Run: headless pygame with SDL's dummy video driver; simulated clock (each Clock.tick advances the game by its frame time, no real sleeping); random seed 0; keys injected as events and as key.get_pressed() state; no mouse input.
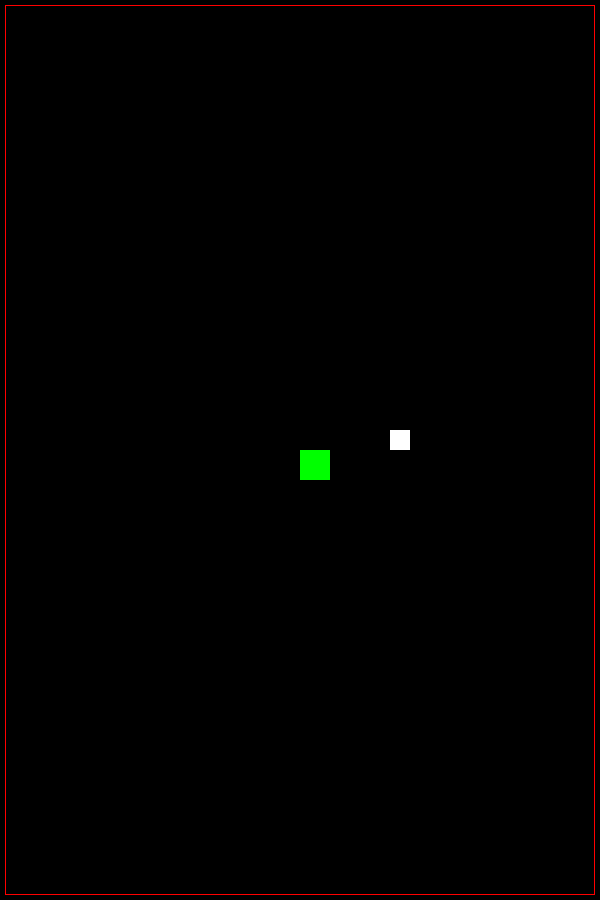
Frame 1 of 4 · flips 1–60 · no input
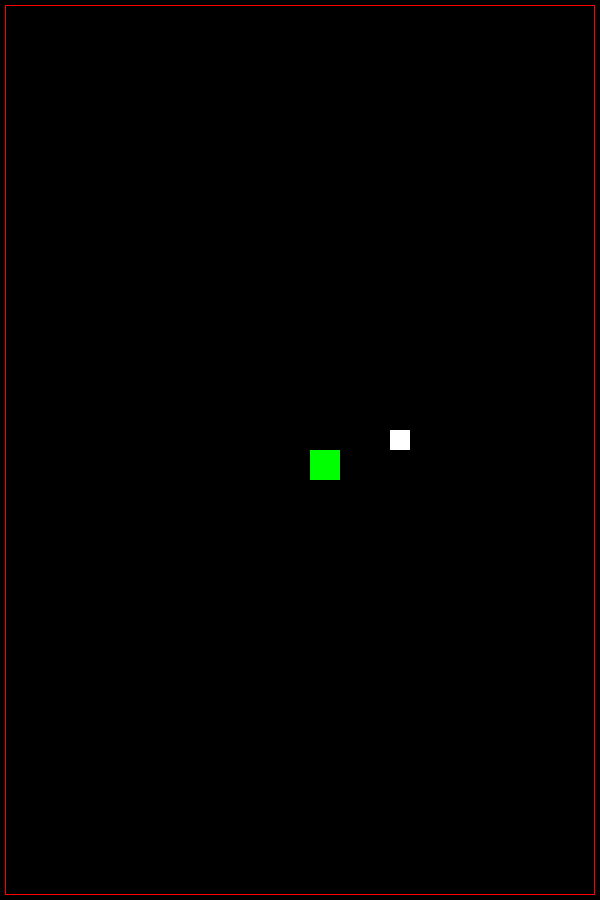
Frame 2 of 4 · flips 61–180 · tapped SPACE, RETURN · held RIGHT (→), D
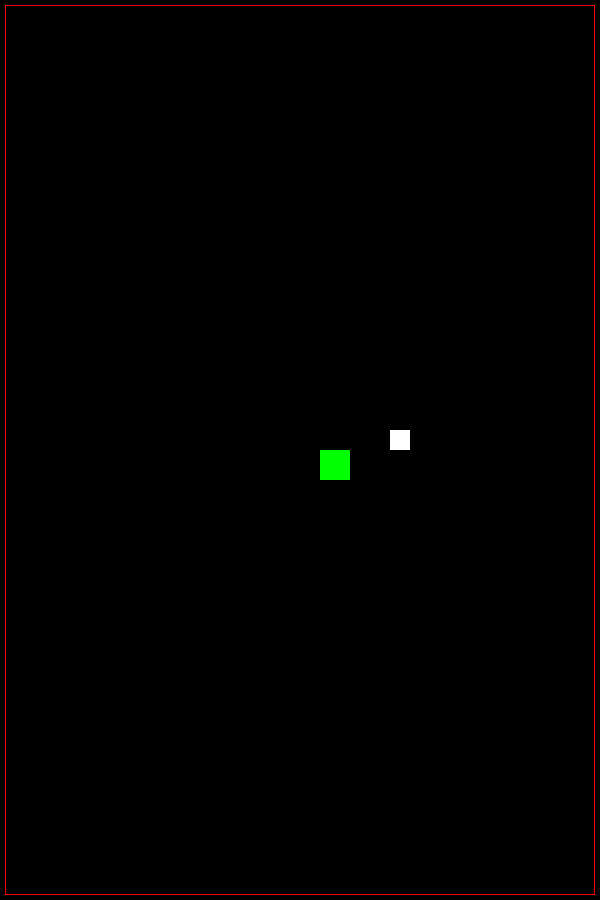
Frame 3 of 4 · flips 181–300 · held DOWN (↓), S
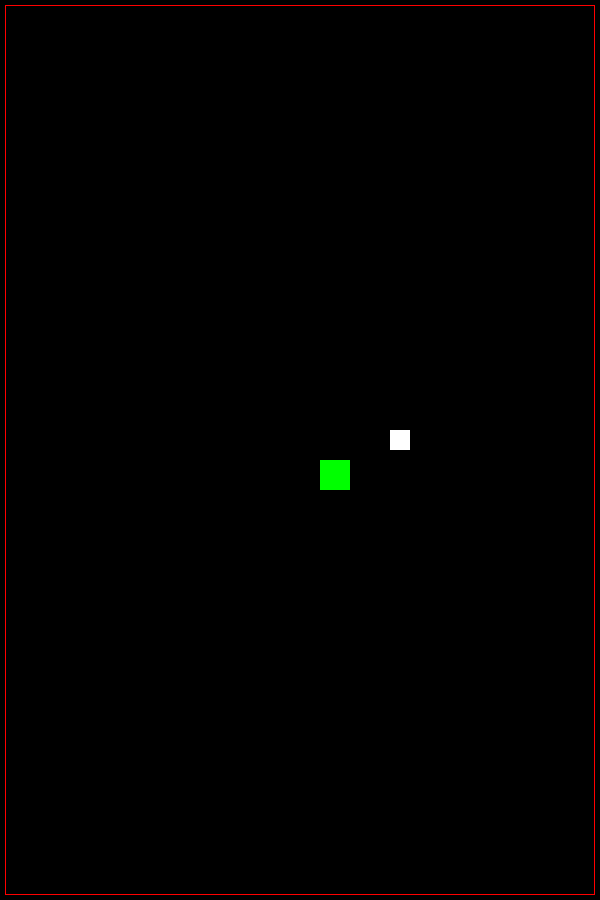
Frame 4 of 4 · flips 301–420 · held LEFT (←), A, UP (↑), W

The pygame program that drew these frames:

import pygame
import random
import time


def show_message(msg, color, pos):
    message = font_style.render(msg, True, color)
    screen.blit(message, pos)


def update_speed():
    global x, y, direction
    if direction == "up":
        y -= vel
        x += 0
    elif direction == "right":
        x += vel
        y += 0
    elif direction == "down":
        y += vel
        x += 0
    elif direction == "left":
        x -= vel
        y += 0


if __name__ == '__main__':
    pygame.init()
    run = True

    x = 300
    y = 450
    screen_width = 600
    screen_height = 900

    clock = pygame.time.Clock()
    vel = 5
    direction = "right"

    font_style = pygame.font.SysFont("Times", 50)
    score = 0

    food_x = round(random.randrange(0, screen_width - 20) / 10.0) * 10.0
    food_y = round(random.randrange(0, screen_width - 20) / 10.0) * 10.0

    snake_List = []
    snake_length = 1

    def draw_snake(snake_list, snake_block):
        for coordinate in snake_list:
            pygame.draw.rect(screen, [0, 255, 0], [coordinate[0], coordinate[1], snake_block, snake_block])

    while run:
        screen = pygame.display.set_mode((600, 900), 0, 0, 0, 0)
        pygame.display.set_caption('First Snake Game')
        rect = pygame.Rect(10, 10, 590, 890)
        pygame.draw.rect(screen, (255, 0, 0), (5, 5, 590, 890), 1)
        # snake = pygame.draw.rect(screen, (0, 255, 0), [x, y, 20, 20])

        for event in pygame.event.get():
            if event.type == pygame.QUIT:
                run = False
            if event.type == pygame.KEYDOWN:
                if event.key == pygame.K_UP:
                    # y -= 10
                    direction = "up"
                if event.key == pygame.K_RIGHT:
                    # x += 10
                    direction = "right"
                if event.key == pygame.K_DOWN:
                    # y += 10
                    direction = "down"
                if event.key == pygame.K_LEFT:
                    # x -= 10
                    direction = "left"
            else:
                update_speed()

        if x + 20 >= 590 or x + 20 <= 5 or y + 20 >= 890 or y + 20 <= 5:
            run = False

        snake_head = [x, y]
        snake_List.append(snake_head)
        if len(snake_List) > snake_length:
            del snake_List[0]

        for i in snake_List[:-1]:
            if i == snake_head:
                game_close = True

        draw_snake(snake_List, 30)
        pygame.draw.rect(screen, (255, 255, 255), [food_x, food_y, 20, 20])
        # pygame.draw.rect(screen, (0, 255, 0), [x, y, 20, 20])
        pygame.display.update()

        if y - 25 < food_y < y + 25:
            if x + 25 > food_x > x - 25:
                food_x = round(random.randrange(0, screen_width - 20) / 10.0) * 10.0
                food_y = round(random.randrange(0, screen_width - 20) / 10.0) * 10.0
                snake_length += 1
                vel += 1
                score += 1

        # game will run at max 30 fps
        clock.tick(30)


show_message('Game Over', (255, 255, 255), [200, 50])
score_msg = "Score: " + str(score)
show_message(score_msg, (255, 255, 255), [200, 100])
pygame.display.update()
time.sleep(3)

pygame.quit()
quit()
